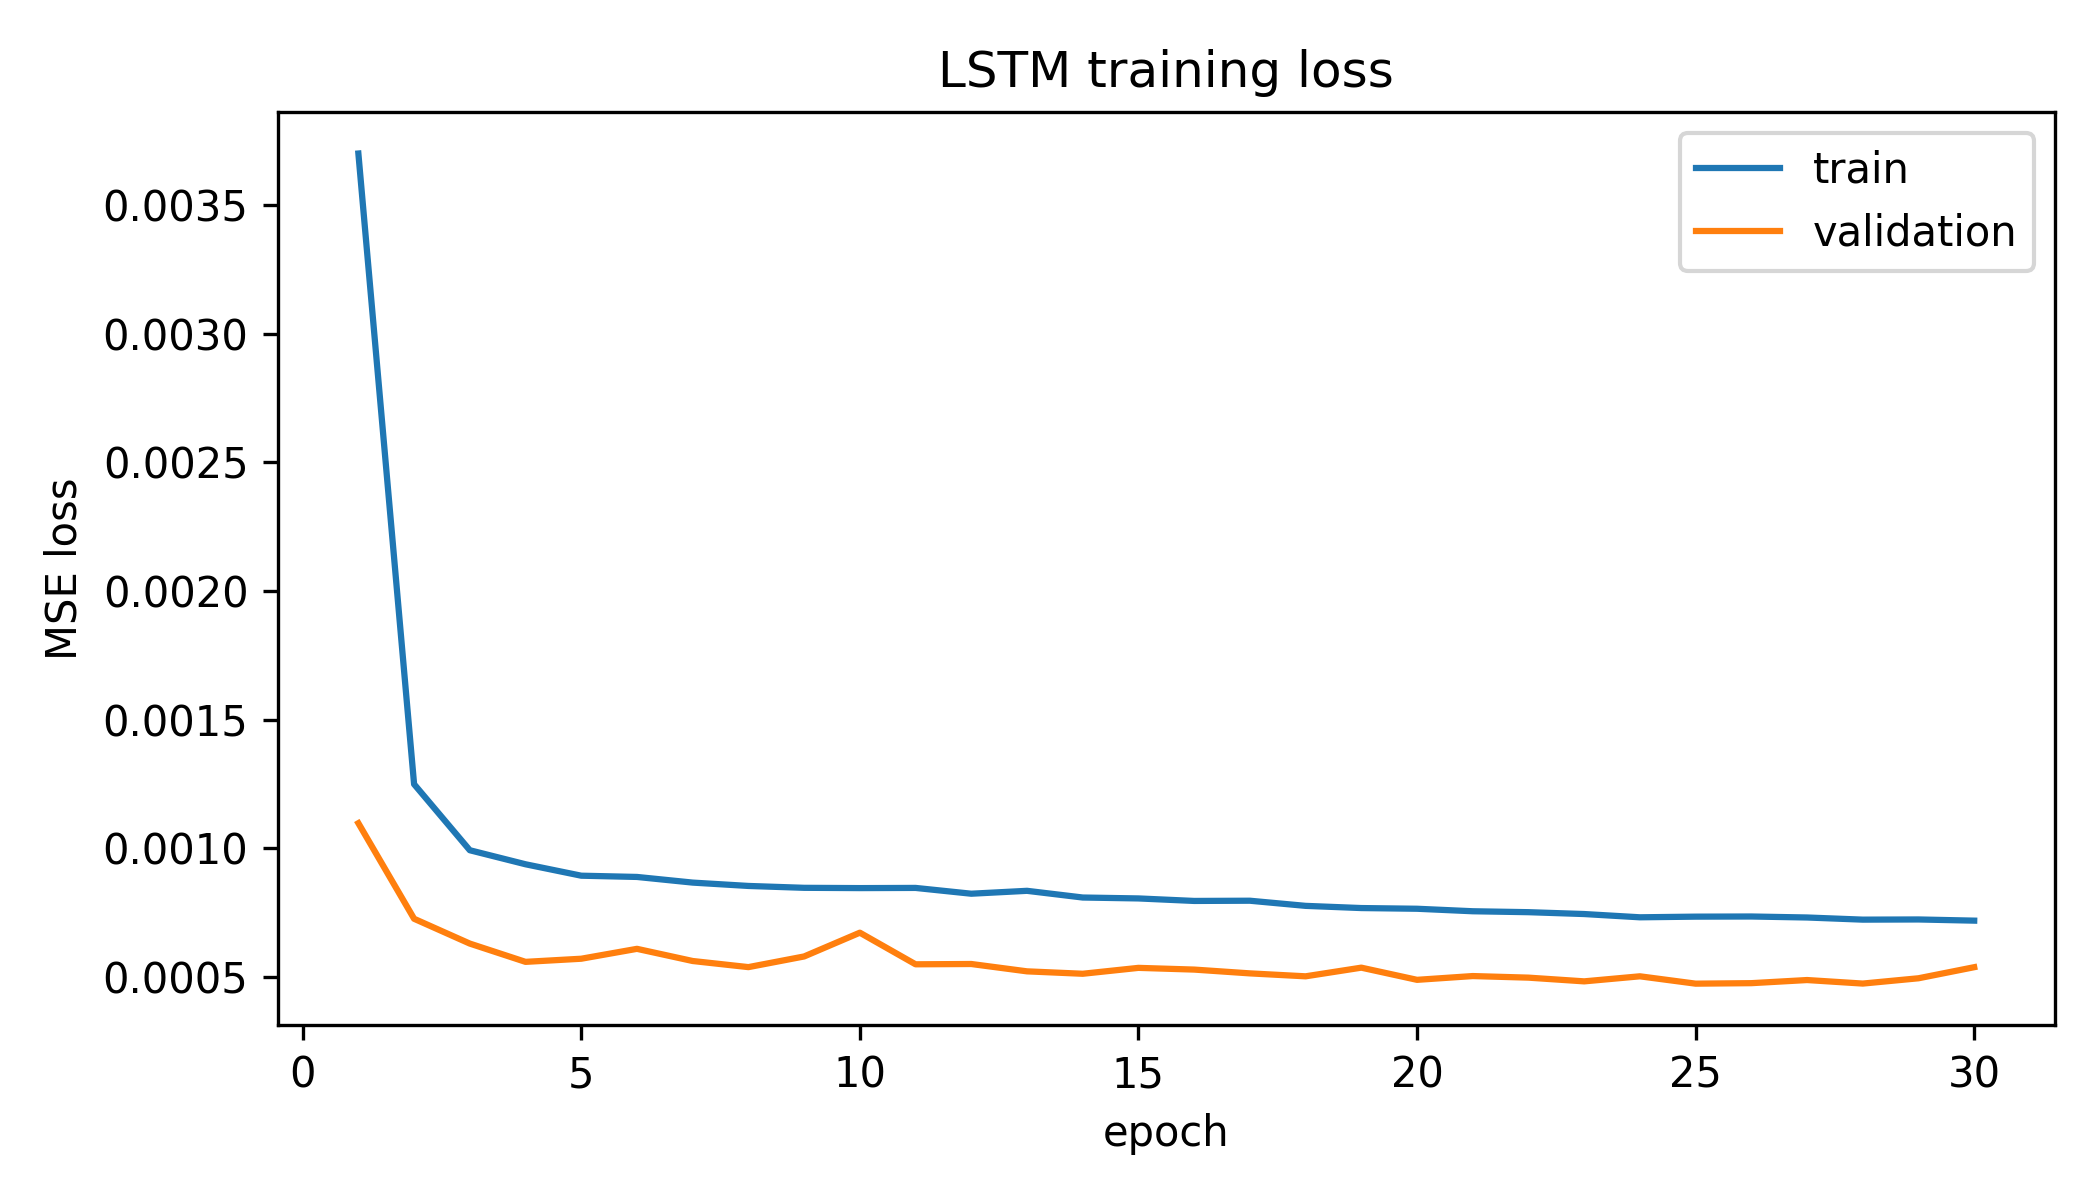

Source data for this figure (header and first rows):
epoch, train_loss, val_loss
1, 0.003699, 0.001098
2, 0.001249, 0.0007264
3, 0.0009926, 0.0006299
4, 0.0009381, 0.0005589
5, 0.0008937, 0.0005711
6, 0.0008888, 0.0006095
7, 0.0008669, 0.0005623
8, 0.0008539, 0.0005385
9, 0.0008466, 0.0005799
10, 0.0008455, 0.0006723
11, 0.0008462, 0.0005494
12, 0.0008237, 0.0005506
13, 0.0008349, 0.0005221
14, 0.0008089, 0.0005127
15, 0.0008053, 0.0005356
16, 0.0007956, 0.0005289
17, 0.0007965, 0.0005142
18, 0.0007765, 0.0005028
19, 0.000768, 0.0005364
20, 0.0007653, 0.0004891
21, 0.0007555, 0.0005038
22, 0.0007519, 0.0004976
23, 0.0007447, 0.0004832
24, 0.000732, 0.0005028
25, 0.0007346, 0.0004742
26, 0.0007352, 0.0004762
27, 0.0007313, 0.0004883
28, 0.000723, 0.0004746
29, 0.0007236, 0.0004952
30, 0.0007191, 0.0005382
